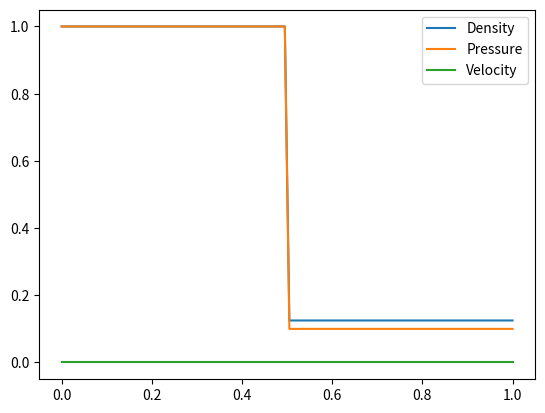

Recreate this plot in Python.
import numpy as np
import matplotlib.pyplot as plt
import matplotlib.animation as animation

# Constants
gamma = 1.4  # ratio of specific heats

# Initial conditions
rho_left = 1.0  # density on the left side
rho_right = 0.125  # density on the right side
p_left = 1.0  # pressure on the left side
p_right = 0.1  # pressure on the right side
v_left = 0.0  # velocity on the left side
v_right = 0.0  # velocity on the right side
x_min = 0.0  # minimum x value
x_max = 1.0  # maximum x value
nx = 100  # number of grid points

# Set up grid
dx = (x_max - x_min) / nx  # grid spacing
x = np.linspace(x_min, x_max, nx)  # grid

# Set up empty arrays to store the solution
rho = np.empty(nx)
p = np.empty(nx)
v = np.empty(nx)

# Set the initial conditions
rho[:int(nx/2)] = rho_left  # density on the left side
rho[int(nx/2):] = rho_right  # density on the right side
p[:int(nx/2)] = p_left  # pressure on the left side
p[int(nx/2):] = p_right  # pressure on the right side
v[:int(nx/2)] = v_left  # velocity on the left side
v[int(nx/2):] = v_right  # velocity on the right side

# Set up the figure and axis
fig, ax = plt.subplots()
line1, = ax.plot(x, rho, label="Density")
line2, = ax.plot(x, p, label="Pressure")
line3, = ax.plot(x, v, label="Velocity")
ax.legend()

def animate(i):
    # Calculate the intermediate states
    for j in range(i):
        rho_star = rho[j] * (v[j] - v[j+1] + v[j] * (rho[j+1]/rho[j] - 1)) / (v[j] - v[j+1] + v[j] * (rho[j]/rho[j+1] - 1))
        p_star = p[j] * ((2*gamma*v[j] - v[j+1] + v[j]*(rho[j]/rho[j+1] - 1)) / (2*gamma - v[j+1] + v[j]*(rho[j]/rho[j+1] - 1)))**(2*gamma / (gamma - 1))
        v_star = (p_star / p[j]) * (v[j] - v[j+1] + v[j] * (rho[j]/rho[j+1] - 1))

        # Calculate the states at the next time step
        if v_star > 0:
            rho[j+1] = rho[j] * (v[j] - v_star) / (v[j] - v[j+1])
            p[j+1] = p[j] * (v[j] - v[j+1]) / (v[j] - v_star)
            v[j+1] = v_star
        else:
            rho[j+1] = rho[j+1] * (v[j+1] - v_star) / (v[j+1] - v[j])
            p[j+1] = p[j+1] * (v[j+1] - v[j]) / (v[j+1] - v_star)
            v[j+1] = v_star

    # Update the plots
    line1.set_ydata(rho)
    line2.set_ydata(p)
    line3.set_ydata(v)



# Set up the animation
ani = animation.FuncAnimation(fig, animate, frames=nx, interval=50)

# Show the animation
plt.show()
